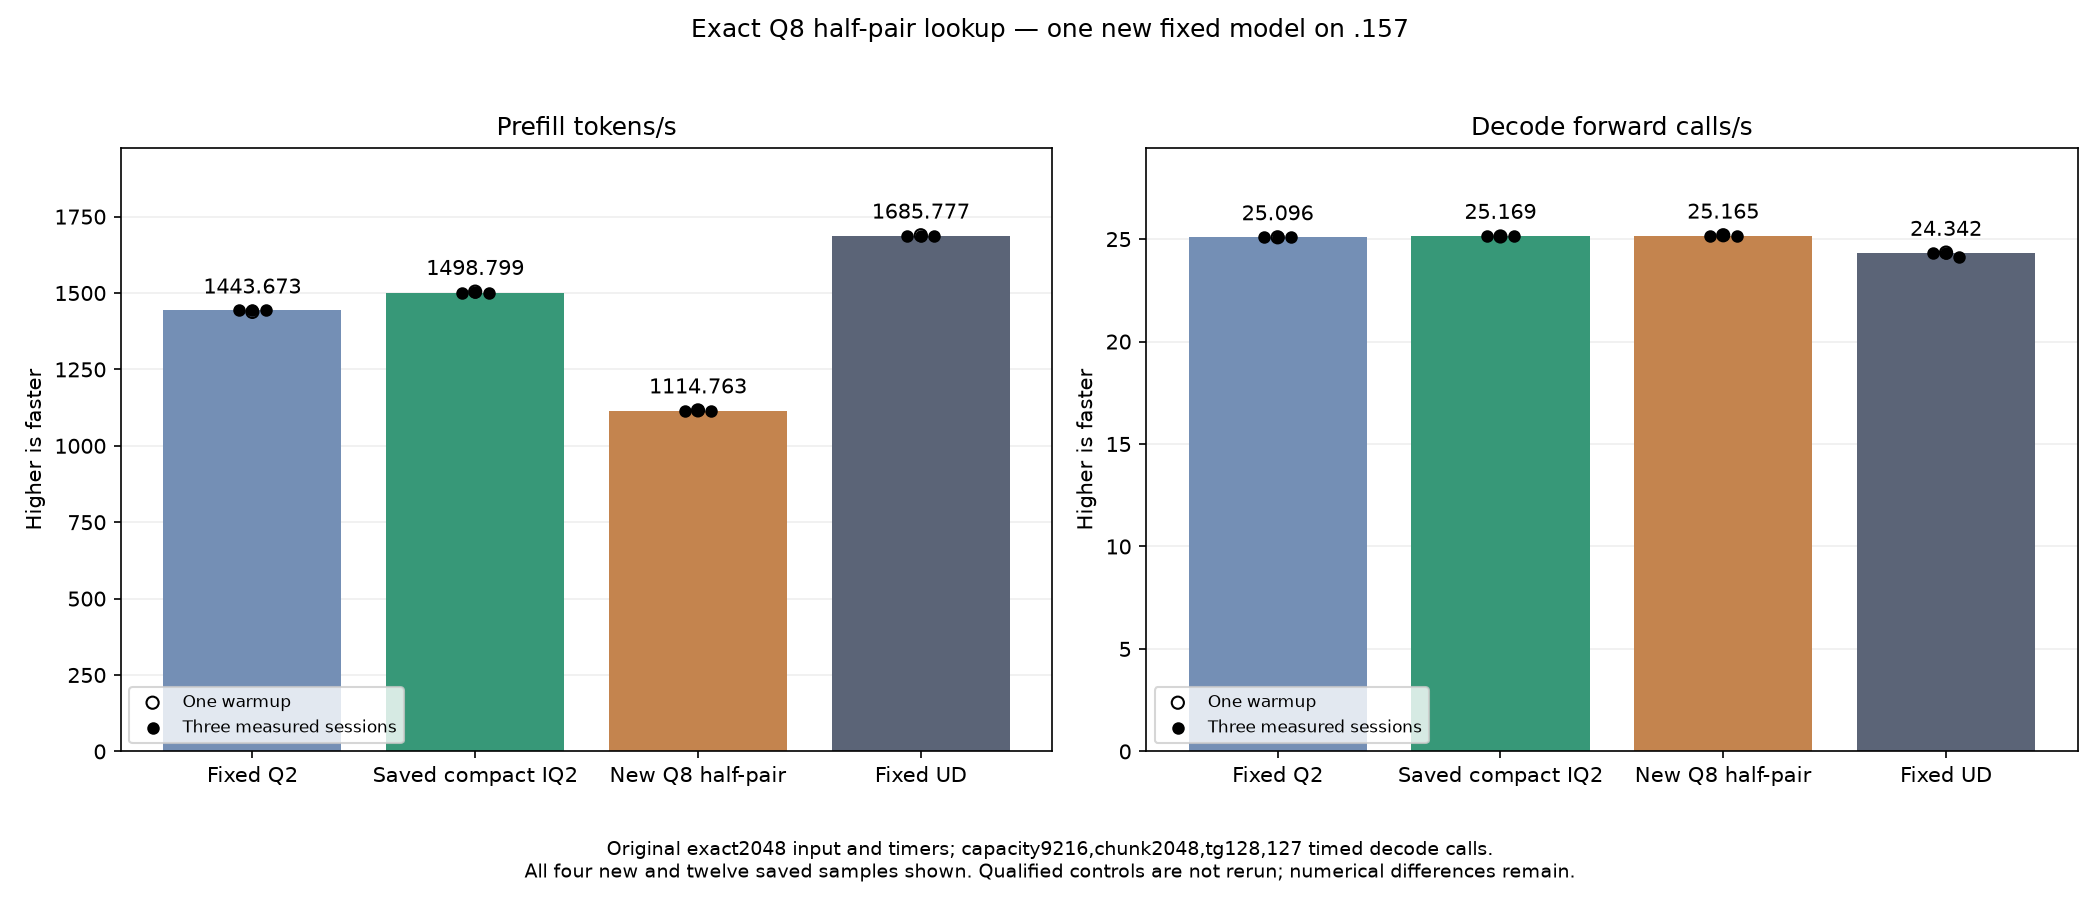

The table this chart was drawn from, first rows:
candidate, historical, source, rep, warmup, prompt_tokens, output_tokens, decode_steps, prefill_s, decode_s, prefill_tok_s, decode_steps_s
fixed_q2, True, q2-counting-regression-mixed-r1, 0, True, 2048, 128, 127, 1.424, 5.062, 1438, 25.09
fixed_q2, True, q2-counting-regression-mixed-r1, 1, False, 2048, 128, 127, 1.419, 5.059, 1443, 25.11
fixed_q2, True, q2-counting-regression-mixed-r1, 2, False, 2048, 128, 127, 1.419, 5.062, 1444, 25.09
fixed_q2, True, q2-counting-regression-mixed-r1, 3, False, 2048, 128, 127, 1.418, 5.061, 1444, 25.1
best_parent, True, q2-iq2-halfbyte-model-r1, 0, True, 2048, 128, 127, 1.361, 5.054, 1505, 25.13
best_parent, True, q2-iq2-halfbyte-model-r1, 1, False, 2048, 128, 127, 1.366, 5.049, 1499, 25.15
best_parent, True, q2-iq2-halfbyte-model-r1, 2, False, 2048, 128, 127, 1.364, 5.046, 1502, 25.17
best_parent, True, q2-iq2-halfbyte-model-r1, 3, False, 2048, 128, 127, 1.366, 5.045, 1499, 25.17
q8_halfpair, False, q2-q8-halfpair-model-r1, 0, True, 2048, 128, 127, 1.835, 5.042, 1116, 25.19
q8_halfpair, False, q2-q8-halfpair-model-r1, 1, False, 2048, 128, 127, 1.837, 5.048, 1115, 25.16
q8_halfpair, False, q2-q8-halfpair-model-r1, 2, False, 2048, 128, 127, 1.834, 5.044, 1117, 25.18
q8_halfpair, False, q2-q8-halfpair-model-r1, 3, False, 2048, 128, 127, 1.839, 5.047, 1114, 25.16
fixed_ud, True, q2-counting-regression-ud-r1, 0, True, 2048, 128, 127, 1.213, 5.217, 1689, 24.34
fixed_ud, True, q2-counting-regression-ud-r1, 1, False, 2048, 128, 127, 1.214, 5.216, 1686, 24.35
fixed_ud, True, q2-counting-regression-ud-r1, 2, False, 2048, 128, 127, 1.215, 5.217, 1686, 24.34
fixed_ud, True, q2-counting-regression-ud-r1, 3, False, 2048, 128, 127, 1.215, 5.259, 1685, 24.15
